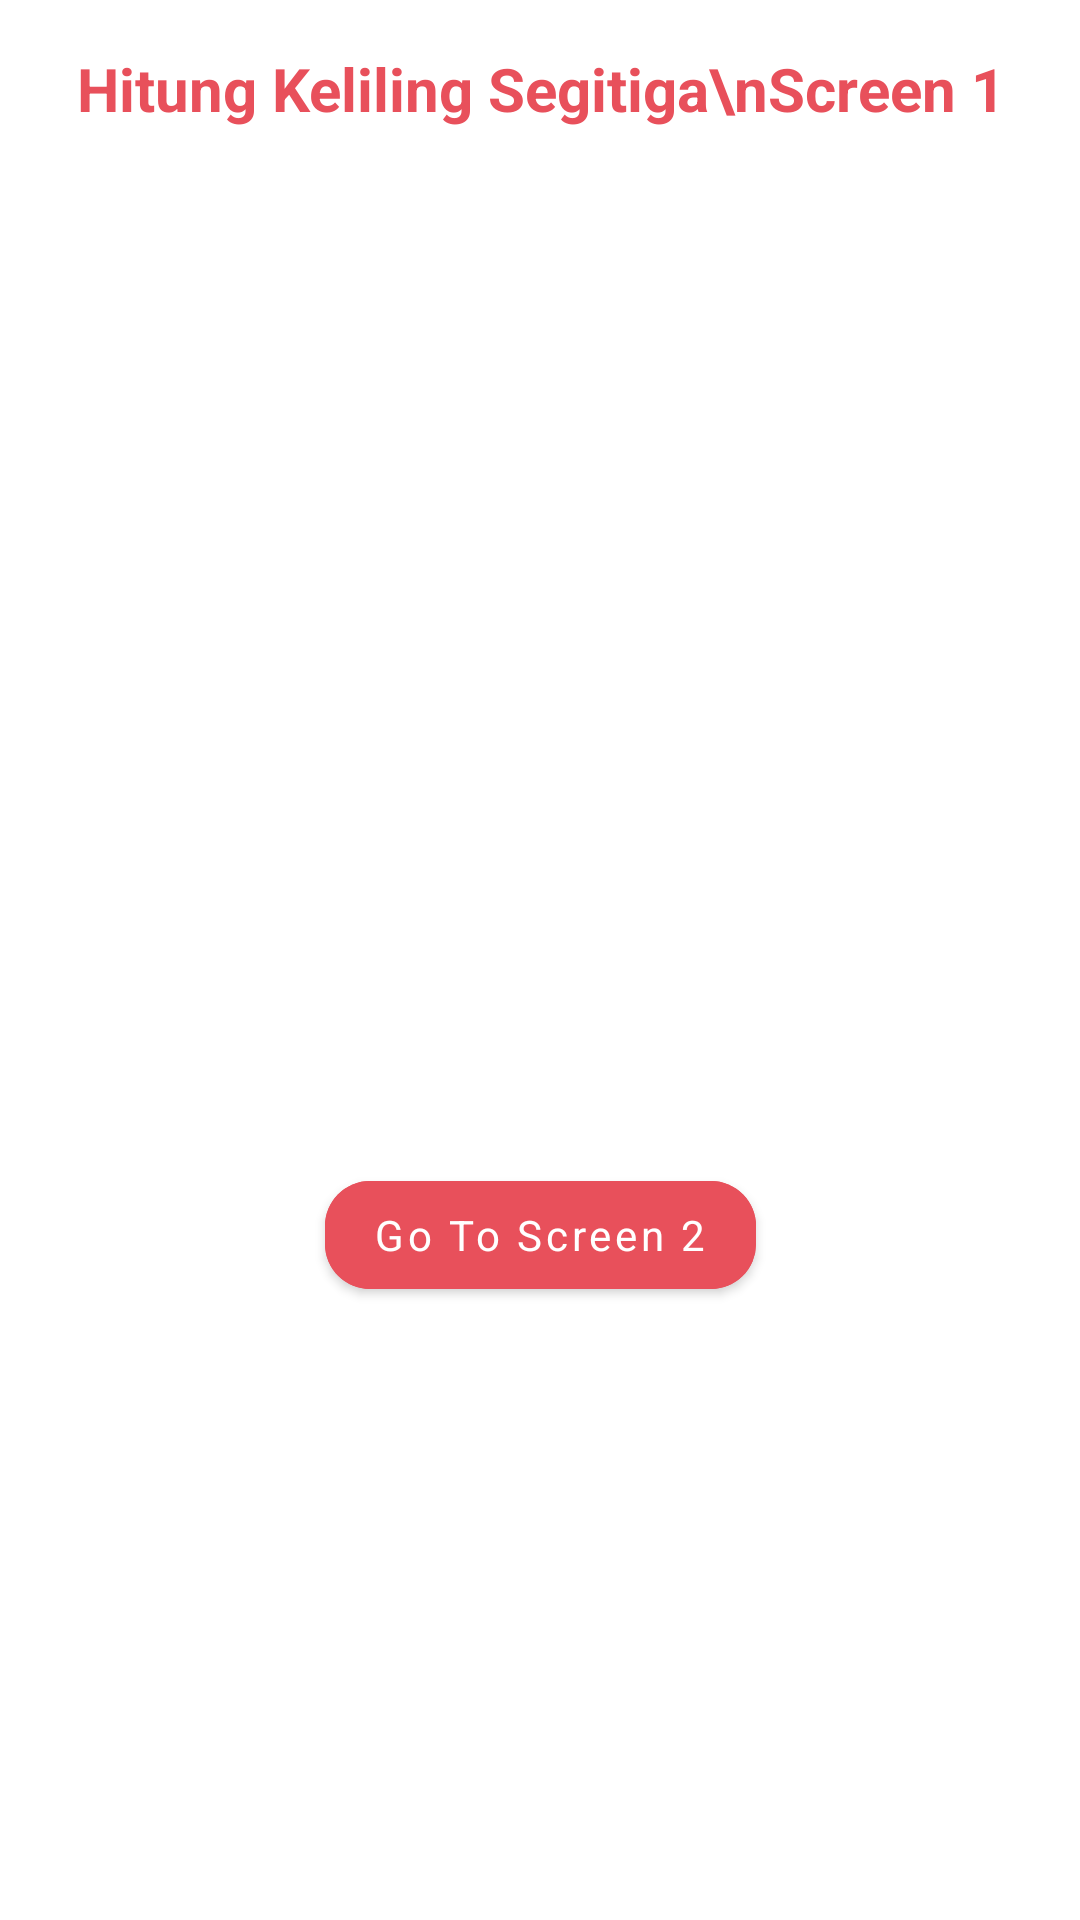

Here is an Android app screen rendered from its layout file. Give the layout XML and the strings, colors and styles it references.
<!-- AndroidManifest.xml: application theme Theme.ChallengeTigaAfifuddin -->
<!-- res/layout/fragment_first.xml -->
<?xml version="1.0" encoding="utf-8"?>
<androidx.constraintlayout.widget.ConstraintLayout xmlns:android="http://schemas.android.com/apk/res/android"
    xmlns:app="http://schemas.android.com/apk/res-auto"
    xmlns:tools="http://schemas.android.com/tools"
    android:layout_width="match_parent"
    android:layout_height="match_parent"
    tools:context=".FirstFragment">

    

    <ImageView
        android:layout_width="match_parent"
        android:layout_height="200dp"
        android:layout_marginBottom="48dp"
        android:src="@drawable/count"
        app:layout_constraintBottom_toTopOf="@+id/btn_to_screen_2"
        app:layout_constraintEnd_toEndOf="parent"
        app:layout_constraintHorizontal_bias="0.0"
        app:layout_constraintStart_toStartOf="parent"
        app:layout_constraintTop_toBottomOf="@+id/Tv_satu"
        app:layout_constraintVertical_bias="1.0" />

    <TextView
        android:id="@+id/Tv_satu"
        android:layout_width="wrap_content"
        android:layout_height="wrap_content"
        android:layout_margin="16dp"
        android:text="Hitung Keliling Segitiga\nScreen 1"
        android:textAlignment="center"
        android:textColor="@color/red"
        android:textSize="20sp"
        android:textStyle="bold"
        app:layout_constraintEnd_toEndOf="parent"
        app:layout_constraintStart_toStartOf="parent"
        app:layout_constraintTop_toTopOf="parent" />


    <com.google.android.material.button.MaterialButton
        android:id="@+id/btn_to_screen_2"
        android:layout_width="wrap_content"
        android:layout_height="wrap_content"
        android:backgroundTint="#E8505B"
        android:fontFamily="sans-serif-thin"
        android:text="@string/go_to_screen_2"
        android:textAllCaps="false"
        android:textStyle="bold"
        app:cornerRadius="15dp"
        app:layout_constraintBottom_toBottomOf="parent"
        app:layout_constraintEnd_toEndOf="parent"
        app:layout_constraintStart_toStartOf="parent"
        app:layout_constraintTop_toTopOf="parent"
        app:layout_constraintVertical_bias="0.655" />

</androidx.constraintlayout.widget.ConstraintLayout>
<!-- resources referenced by this layout -->
<resources>
  <color name="red">#E8505B</color>
  <string name="go_to_screen_2">Go To Screen 2</string>
  <style name="Theme.ChallengeTigaAfifuddin" parent="Theme.MaterialComponents.Light.NoActionBar">
          
          <item name="colorPrimary">@color/purple_500</item>
          <item name="colorPrimaryVariant">@color/binar</item>
          <item name="colorOnPrimary">@color/white</item>
          
          <item name="colorSecondary">@color/teal_200</item>
          <item name="colorSecondaryVariant">@color/teal_700</item>
          <item name="colorOnSecondary">@color/black</item>
          
          <item name="android:statusBarColor" tools:targetApi="l">?attr/colorPrimaryVariant</item>
          
      </style>
  <color name="purple_500">#FF6200EE</color>
  <color name="binar">#743573</color>
  <color name="white">#FFFFFFFF</color>
  <color name="teal_200">#FF03DAC5</color>
  <color name="teal_700">#FF018786</color>
  <color name="black">#FF000000</color>
</resources>
